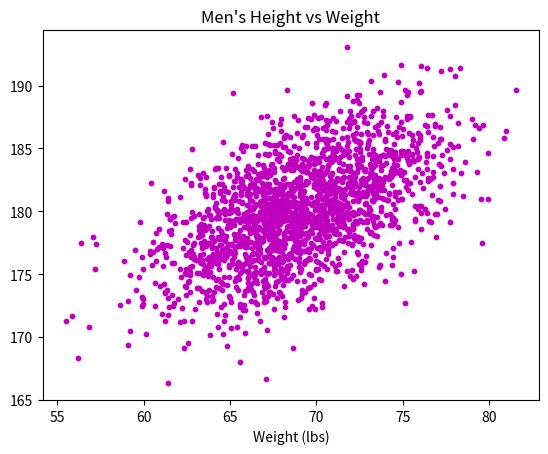

Write Python code to recreate this figure.
#!/usr/bin/env python3
import numpy as np
import matplotlib.pyplot as plt

mean = [69, 0]
cov = [[15, 8], [8, 15]]
np.random.seed(5)
x, y = np.random.multivariate_normal(mean, cov, 2000).T
y += 180

plt.scatter(x,y,color='m', s=10)
plt.xlabel("Height (in)")
plt.xlabel("Weight (lbs)")
plt.title("Men's Height vs Weight")
plt.show()
